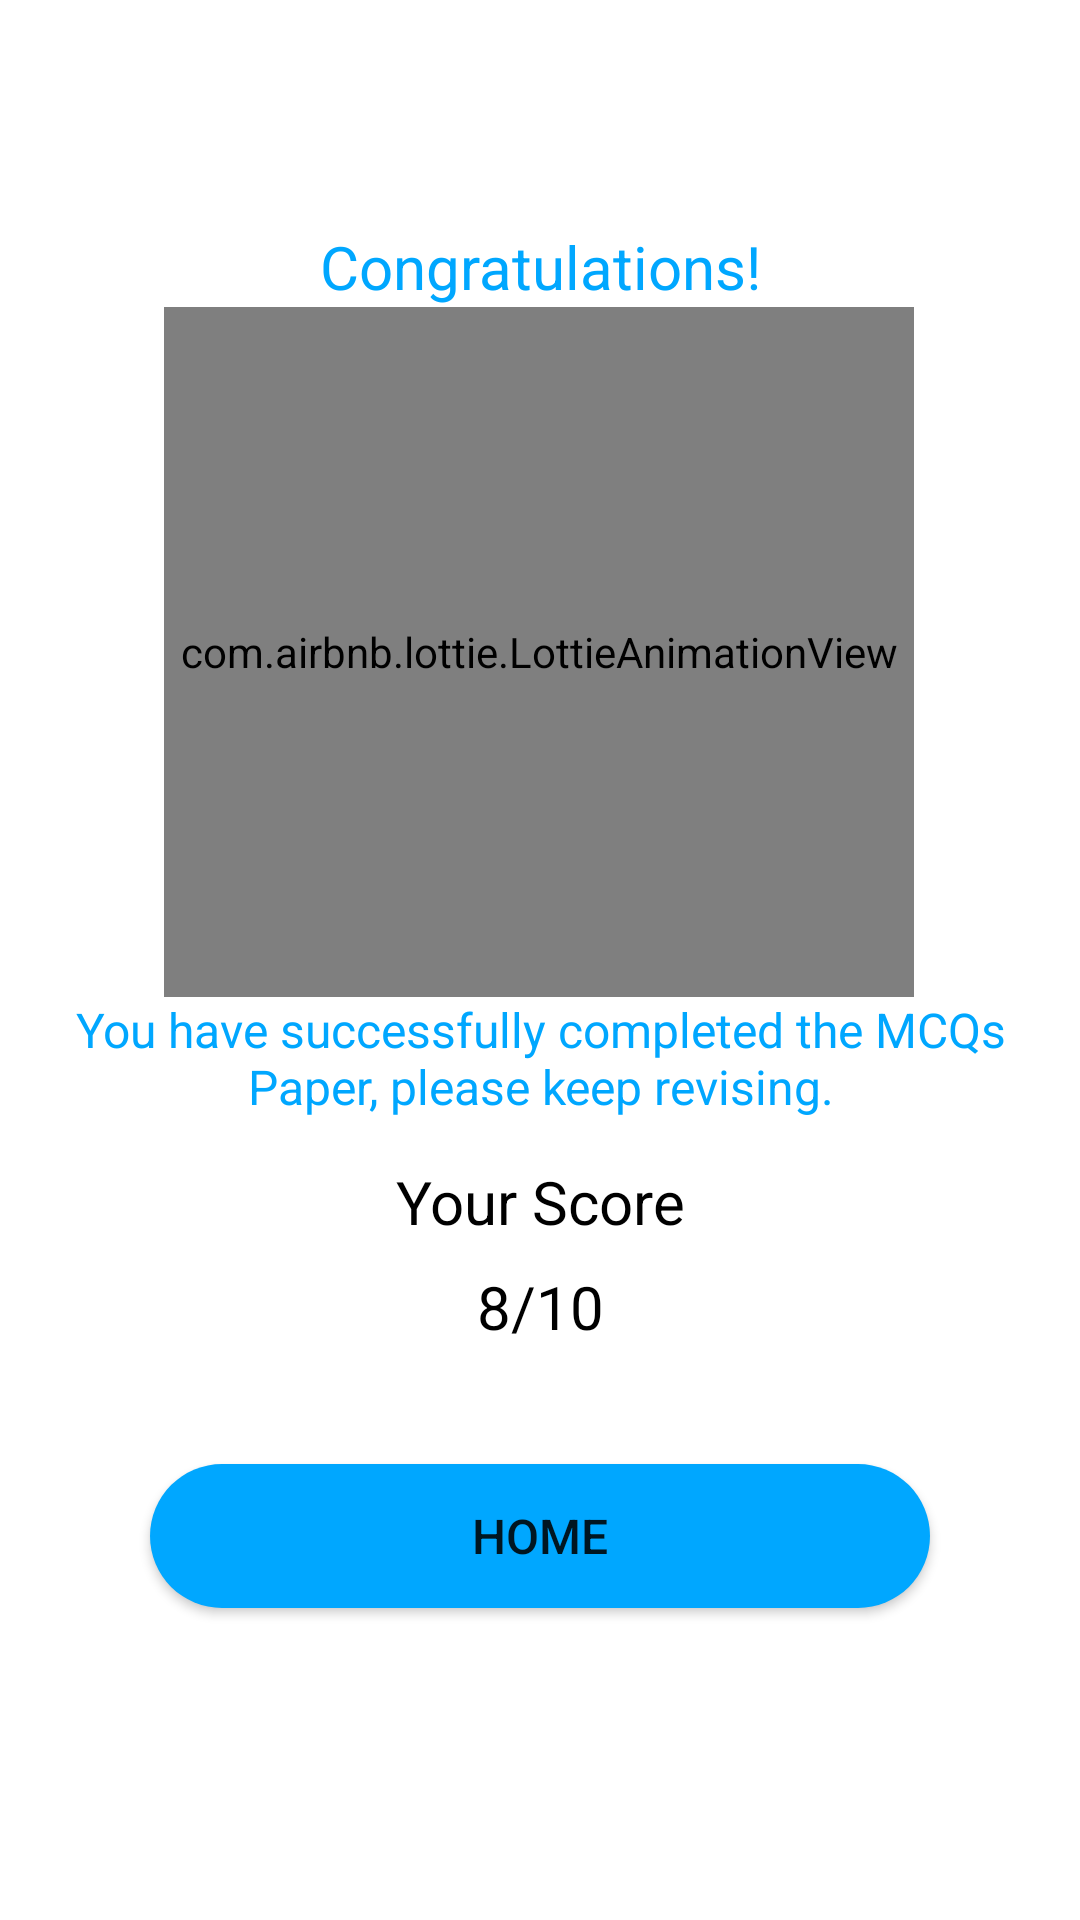

This screen was rendered from an Android layout file. Write that file and the resources it references.
<!-- AndroidManifest.xml: application theme Theme.GCEPlusELearning -->
<!-- res/layout/activity_result.xml -->
<?xml version="1.0" encoding="utf-8"?>
<androidx.constraintlayout.widget.ConstraintLayout xmlns:android="http://schemas.android.com/apk/res/android"
    xmlns:app="http://schemas.android.com/apk/res-auto"
    xmlns:tools="http://schemas.android.com/tools"
    android:layout_width="match_parent"
    android:layout_height="match_parent"
    android:background="@color/white"
    tools:context=".ResultActivity">

    <TextView
        android:id="@+id/score"
        android:layout_width="wrap_content"
        android:layout_height="34dp"
        android:layout_marginTop="8dp"
        android:text="8/10"
        android:textColor="@color/black"
        android:textSize="20sp"
        app:layout_constraintEnd_toEndOf="parent"
        app:layout_constraintStart_toStartOf="parent"
        app:layout_constraintTop_toBottomOf="@+id/textView13" />

    <TextView
        android:id="@+id/textView13"
        android:layout_width="wrap_content"
        android:layout_height="wrap_content"
        android:layout_marginTop="14dp"

        android:text="Your Score"
        android:textColor="@color/black"
        android:textSize="20sp"
        app:layout_constraintEnd_toEndOf="parent"
        app:layout_constraintStart_toStartOf="parent"
        app:layout_constraintTop_toBottomOf="@+id/textView12" />

    <TextView
        android:id="@+id/textView11"
        android:layout_width="wrap_content"
        android:layout_height="wrap_content"
        android:text="Congratulations!"
        android:textColor="@color/app_primary_color"
        android:textSize="20sp"
        app:layout_constraintBottom_toBottomOf="parent"
        app:layout_constraintEnd_toEndOf="parent"
        app:layout_constraintStart_toStartOf="parent"
        app:layout_constraintTop_toTopOf="parent"
        app:layout_constraintVertical_bias="0.123" />

    <com.airbnb.lottie.LottieAnimationView
        android:id="@+id/trendingOfferAnim"
        android:layout_width="250dp"
        android:layout_height="230dp"
        android:layout_gravity="center"
        android:layout_marginStart="8dp"
        android:layout_marginEnd="8dp"
        app:layout_constraintEnd_toEndOf="parent"
        app:layout_constraintHorizontal_bias="0.496"
        app:layout_constraintStart_toStartOf="parent"
        app:layout_constraintTop_toBottomOf="@+id/textView11"
        app:lottie_autoPlay="true"
        app:lottie_loop="true"
        app:lottie_rawRes="@raw/trophy_anim" />

    <TextView
        android:id="@+id/textView12"
        android:layout_width="0dp"
        android:layout_height="wrap_content"
        android:layout_marginStart="24dp"
        android:layout_marginEnd="24dp"
        android:gravity="center"
        android:text="You have successfully completed the MCQs Paper, please keep revising."
        android:textColor="@color/app_primary_color"
        android:textSize="16sp"
        app:layout_constraintEnd_toEndOf="parent"
        app:layout_constraintHorizontal_bias="1.0"
        app:layout_constraintStart_toStartOf="parent"
        app:layout_constraintTop_toBottomOf="@+id/trendingOfferAnim" />

    <Button
        android:id="@+id/home"
        android:layout_width="0dp"
        android:layout_height="wrap_content"
        android:layout_marginStart="50dp"
        android:layout_marginTop="32dp"
        android:layout_marginEnd="50dp"
        android:background="@drawable/button_background"
         android:text="Home"
        android:textSize="16sp"
        android:focusable="true"
        android:clickable="true"
        android:layout_marginBottom="100dp"

        app:layout_constraintEnd_toEndOf="parent"
        app:layout_constraintHorizontal_bias="0.0"
        app:layout_constraintStart_toStartOf="parent"
        app:layout_constraintTop_toBottomOf="@+id/score" />
</androidx.constraintlayout.widget.ConstraintLayout>
<!-- resources referenced by this layout -->
<resources>
  <color name="app_primary_color">#00A7FF</color>
  <color name="black">#FF000000</color>
  <color name="white">#FFFFFFFF</color>
  <!-- drawable button_background (drawable-v24) -->
  <?xml version="1.0" encoding="utf-8"?>
  <shape xmlns:android="http://schemas.android.com/apk/res/android">
      <solid android:color="@color/app_primary_color"/>
      <corners android:radius="50dp"/>
  </shape>
  <style name="Theme.GCEPlusELearning" parent="Theme.MaterialComponents.DayNight.NoActionBar">
          
          <item name="colorPrimary">@color/app_primary_color</item>
          <item name="colorPrimaryVariant">@color/app_primary_color</item>
          <item name="colorOnPrimary">@color/white</item>
          
          <item name="colorSecondary">@color/teal_200</item>
          <item name="colorSecondaryVariant">@color/teal_700</item>
          <item name="colorOnSecondary">@color/black</item>
          
          <item name="android:statusBarColor" tools:targetApi="lollipop">?attr/colorPrimaryVariant</item>
          
      </style>
  <color name="teal_200">#FF03DAC5</color>
  <color name="teal_700">#FF018786</color>
</resources>
